Run: headless pygame with SDL's dummy video driver; simulated clock (each Clock.tick advances the game by its frame time, no real sleeping); random seed 0; keys injected as events and as key.get_pressed() state; no mouse input.
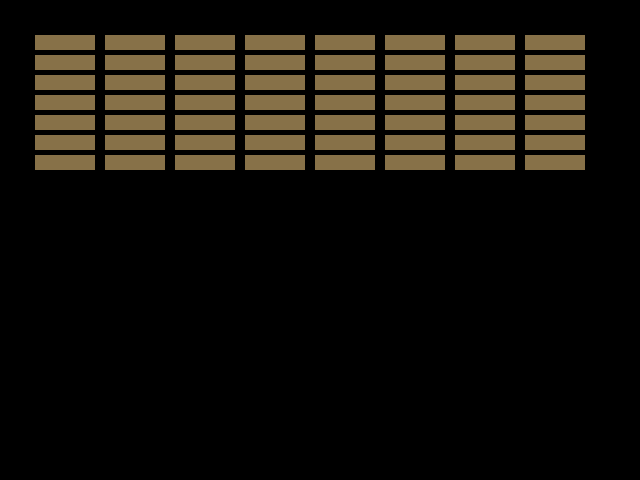
Frame 1 of 4 · flips 1–60 · no input
Frame 2 of 4 · flips 61–180 · tapped SPACE, RETURN · held RIGHT (→), D · screen unchanged from frame 1, image omitted
Frame 3 of 4 · flips 181–300 · held DOWN (↓), S · screen unchanged from frame 2, image omitted
Frame 4 of 4 · flips 301–420 · held LEFT (←), A, UP (↑), W · screen unchanged from frame 3, image omitted

The pygame program that drew these frames:

import pygame, sys, random

SCREEN_W = 640
SCREEN_H = 480

BRICK_W = 60
BRICK_H = 15

PADDLE_W = 60
PADDLE_H = 12

BALL_DIAMETER = 16
BALL_RADIUS   = BALL_DIAMETER / 2

MAX_PADDLE_X = SCREEN_W - PADDLE_W
MAX_BALL_X   = SCREEN_W - BALL_DIAMETER
MAX_BALL_Y   = SCREEN_H - BALL_DIAMETER

PADDLE_Y = SCREEN_H - PADDLE_H - 10

BLACK = (0,0,0)
GOLD  = (135,113,72)
WHITE = (255,255,255)
BLUE  = (0,0,255)

S_BALL_IN_PADDLE = 0
S_PLAYING = 1
S_WON = 2
S_GAME_OVER = 3

class OUBreakout:
  def __init__(self):
    pygame.init()
    self.screen = pygame.display.set_mode((SCREEN_W, SCREEN_H))
    pygame.display.set_caption('OU Breakout')
    self.clock = pygame.time.Clock()

    if pygame.font:
      self.font = pygame.font.Font(None, 30)
    else:
      self.font = None

    self.initialize_game()

  def initialize_game(self):
    self.lives = 3
    self.score = 0
    self.state = S_BALL_IN_PADDLE

    self.paddle = pygame.Rect(300, PADDLE_Y, PADDLE_W, PADDLE_H)
    self.ball   = pygame.Rect(300, PADDLE_Y - BALL_DIAMETER, BALL_DIAMETER, BALL_DIAMETER)
    self.ball_velocity = [5,-5]
    self.create_bricks()

  def create_bricks(self):
    y_offset = 35
    self.bricks = []
  
    for i in range(7):
      x_offset = 35
      for j in range(8):
        self.bricks.append(pygame.Rect(x_offset,y_offset,BRICK_W,BRICK_H))
        x_offset += BRICK_W + 10
      y_offset += BRICK_H + 5

  def draw_bricks(self):
    for brick in self.bricks:
      pygame.draw.rect(self.screen, GOLD, brick)

  def run(self):
    while True:
      for event in pygame.event.get():
        if event.type == pygame.QUIT:
          sys.exit()

      self.clock.tick(60)
      self.screen.fill(BLACK)

      self.draw_bricks()

      pygame.display.flip()

if __name__ == '__main__':
  game = OUBreakout()
  game.run()
